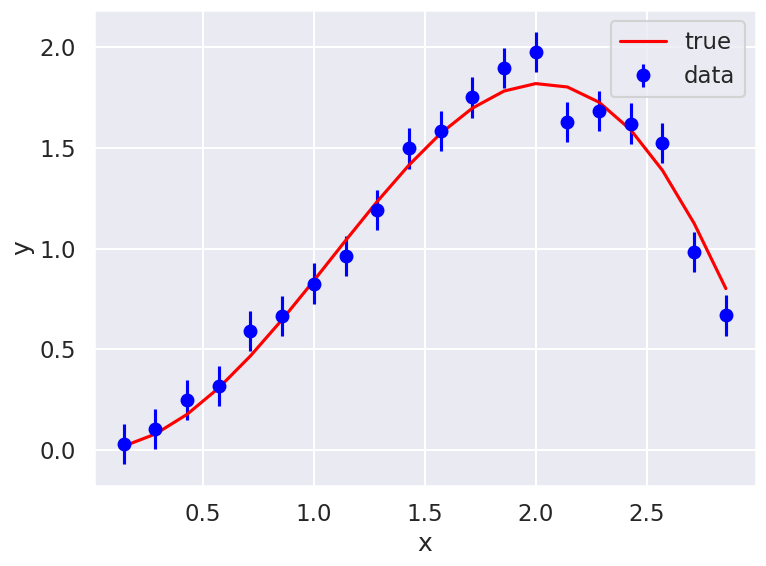
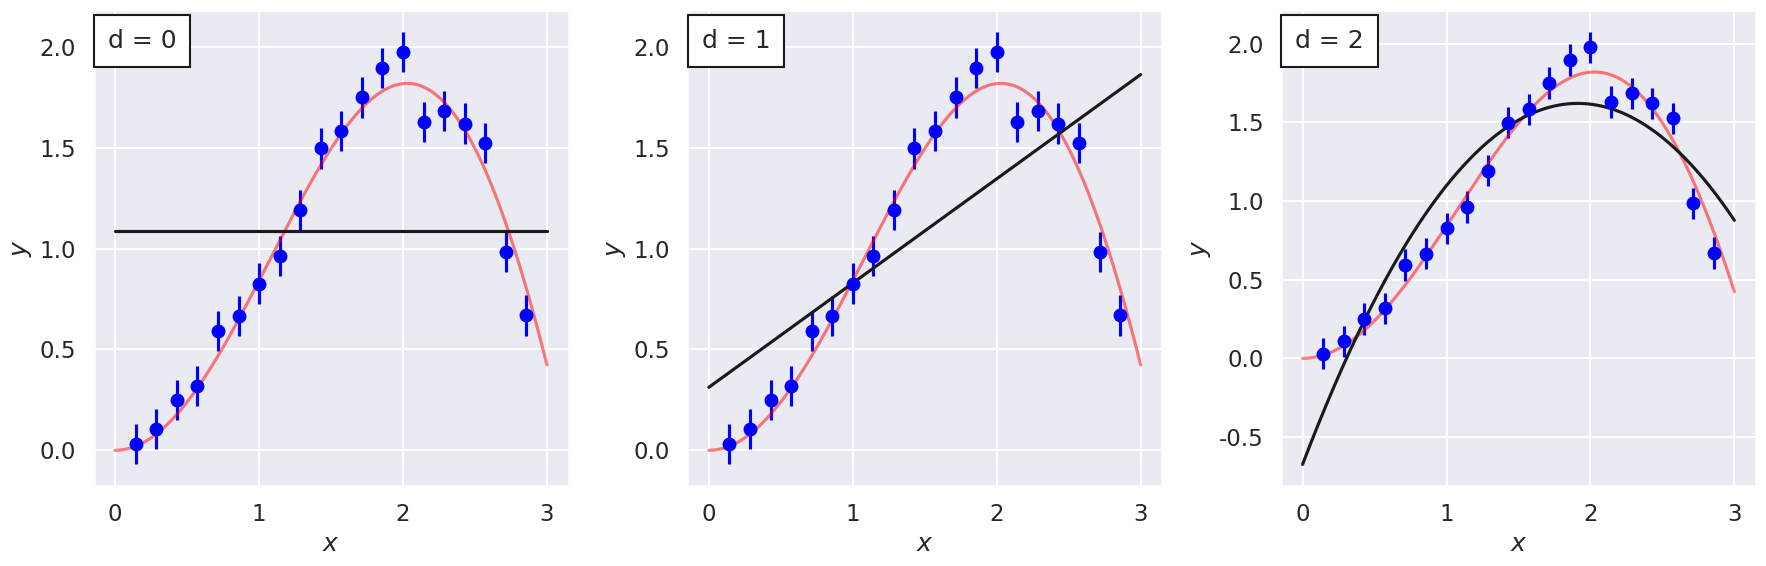
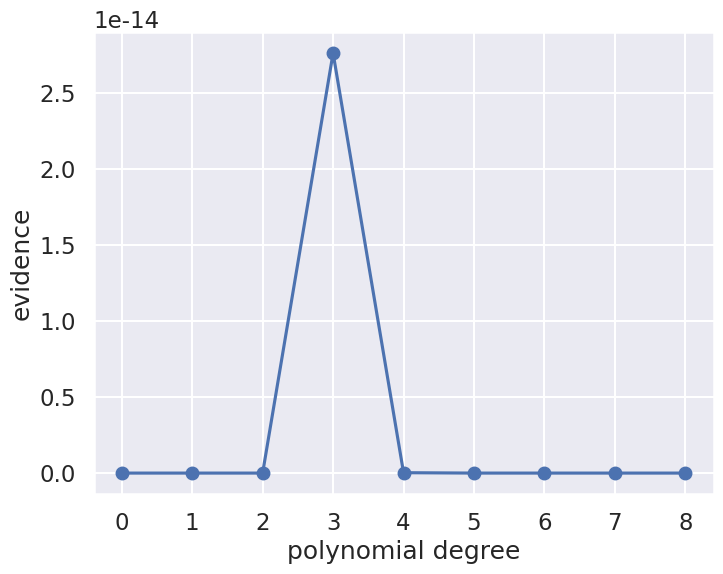
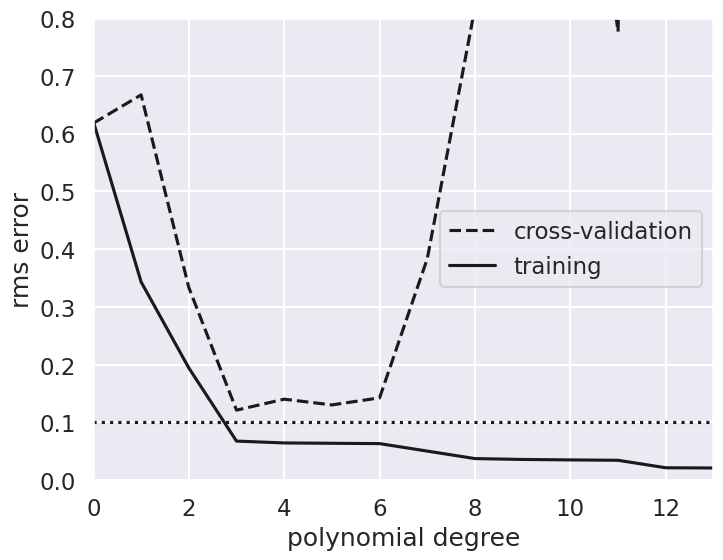

Generate these figures, in order, with matplotlib:
%matplotlib inline

import numpy as np
import matplotlib.pyplot as plt
import seaborn as sns; sns.set("talk")  # for plot formatting

from scipy import optimize

#------------------------------------------------------------
# Define our functional form
def true_func(x):
    """The true function behind the data."""
    return np.sin(x) * x

def func(x, dy):
    """Returns the true function evaluated at x with Gaussian noise
        with standard deviation dy.
    """
    return np.random.normal(true_func(x), dy)

#------------------------------------------------------------
# generate the (noisy) data
np.random.seed()  # Use np.random.seed() for new random numbers.
                  # Use np.random.seed(42) for repeatable random numbers.

num_data = 20           # number of data points
x_min = 0; x_max = 3.   # specify the data range

# Build x and y arrays with noisy data
x = np.linspace(x_min, x_max, num_data+2)[1:-1]  # exclude end points
sig0 = 0.1  # Later: try 0.5 or higher or 0.01
y = func(x, sig0)

# Plot the current data set
fig, ax = plt.subplots(1,1, figsize=(8,6))
ax.errorbar(x, y, sig0, fmt='o', color='blue', label='data');
ax.plot(x, true_func(x), color='red', label='true')
ax.set(xlabel='x',ylabel='y')
ax.legend()
fig.tight_layout()

def residuals(theta, x=x, y=y, sigma0=sig0):
    """Calculate residuals using the numpy function polyval"""
    dy = y - np.polyval(theta, x)
    return dy / sigma0

def log_likelihood(theta):
    """ Standard likelihood with Gaussian errors as specified using defaults.
        Uniform prior for theta is implied.
    """
    return -0.5 * np.sum(residuals(theta)**2)

degree = 1
# The numpy polyfit function fits a least squares polynial to given data.
#  Using different weights at different x points is an option, but not used
#  here just because we have constant sigma.
theta_hat = np.polyfit(x, y, degree)

x_fit = np.linspace(0, x_max, 1000)
y_fit = np.polyval(theta_hat, x_fit)

def fit_degree_n(degree, ax):
    """Fit a polynomial of order 'degree', return the chi-squared, 
       and plot in axes 'ax'.
    """
    theta_hat = np.polyfit(x, y, degree)
    x_fit = np.linspace(x_min, x_max, 1000)
    y_fit = np.polyval(theta_hat, x_fit)
    
    
    ax.errorbar(x, y, sig0, fmt='o', color='blue')  # data
    ax.plot(x_fit, true_func(x_fit), color='red', alpha=.5)  # true function
    
    # add an annotation for the degree of the polynomial fit to the data
    ax.text(0.03, 0.96, f"d = {degree}", transform=plt.gca().transAxes,
            ha='left', va='top',
            bbox=dict(ec='k', fc='w', pad=10))
    
    ax.plot(x_fit, y_fit, '-k')
    ax.set_xlabel('$x$')
    ax.set_ylabel('$y$');
    
    return -2. * log_likelihood(theta_hat)  # chi_squared

#------------------------------------------------------------
# First figure: plot points with a linear fit
nrows = 1; ncols = 3;    
fig = plt.figure(figsize=(6*ncols, 6*nrows))  # scale figure space

num_plots = nrows * ncols
degrees = np.zeros(num_plots, dtype=int)
chi_sqs_dof = np.zeros(num_plots)
print('degree  chi^2/dof')
for i in range(num_plots):
    ax = fig.add_subplot(nrows, ncols, i+1)
    degrees[i] = i
    dof = len(x) - (degrees[i])
    chi_sqs_dof[i] = fit_degree_n(i, ax) / dof 
    print(f'  {degrees[i]:d}     {chi_sqs_dof[i]:8.3f}')
fig.tight_layout()

# We use a uniform prior for all parameters in [theta_min, theta_max]
theta_max = 1000
theta_min = -1000
prior_range = theta_max - theta_min

degree_max = 8
evidence = np.zeros(degree_max+1)
print("Degree  P*          Best fit parameters: ")
for ideg,deg in enumerate(range(degree_max+1)):
    theta_hat, Cov = np.polyfit(x, y, deg, cov='unscaled')
    if not (np.all(theta_hat < theta_max) and np.all(theta_hat > theta_min)):
        print("Outside of prior range")
    P_star = np.exp(log_likelihood(theta_hat))
    H = np.linalg.inv(Cov)
    evidence[ideg] = P_star * np.sqrt((2*np.pi)**deg / np.linalg.det(H)) / prior_range**deg
    print (f'   {deg}    {P_star:.2e}  ',('{:5.2f} '*len(theta_hat)).format(*theta_hat))

# plot the evidence

d = np.arange(0, degree_max+1)

fig,ax = plt.subplots(figsize=(8, 6))
ax.plot(d,evidence,'o-')

ax.set_xlabel('polynomial degree')
ax.set_ylabel('evidence');

# Odds ratio table
print('Calculating the logarithm of the Bayes ratio of degree n to n+1')
print('  n   n+1   log(Bn,n+1)')
for ideg,deg in enumerate(range(degree_max)):
    odds_ratio = evidence[ideg] / evidence[ideg+1]
    print(f'  {deg}   {deg+1}      {np.abs(np.log(odds_ratio)):.2f}')


# Select the cross-validation points
ncross=5
index_cv = np.random.choice(range(len(x)), ncross, replace=False)

x_cv=x[index_cv]
y_cv=y[index_cv]

# The training data is then
x_train = np.delete(x,index_cv)
y_train = np.delete(y,index_cv)

# Plot training and CV errors as a function of polynomial degree d
degree_max = 13
d = np.arange(0, degree_max+1)
training_err = np.zeros(d.shape)
crossval_err = np.zeros(d.shape)

fig,ax = plt.subplots(figsize=(8, 6))
for i in range(len(d)):
    p = np.polyfit(x_train, y_train, d[i])
    training_err[i] = np.sqrt(np.sum((np.polyval(p, x_train) - y_train) ** 2)
                              / len(y_train))
    crossval_err[i] = np.sqrt(np.sum((np.polyval(p, x_cv) - y_cv) ** 2)
                              / len(y_cv))

ax.plot(d, crossval_err, '--k', label='cross-validation')
ax.plot(d, training_err, '-k', label='training')
ax.plot(d, sig0 * np.ones(d.shape), ':k')

ax.set_xlim(0, degree_max)
# You might need to change the y-scale if you make modifications to the training data
ax.set_ylim(0, 0.8)

ax.set_xlabel('polynomial degree')
ax.set_ylabel('rms error')
ax.legend(loc='best');


